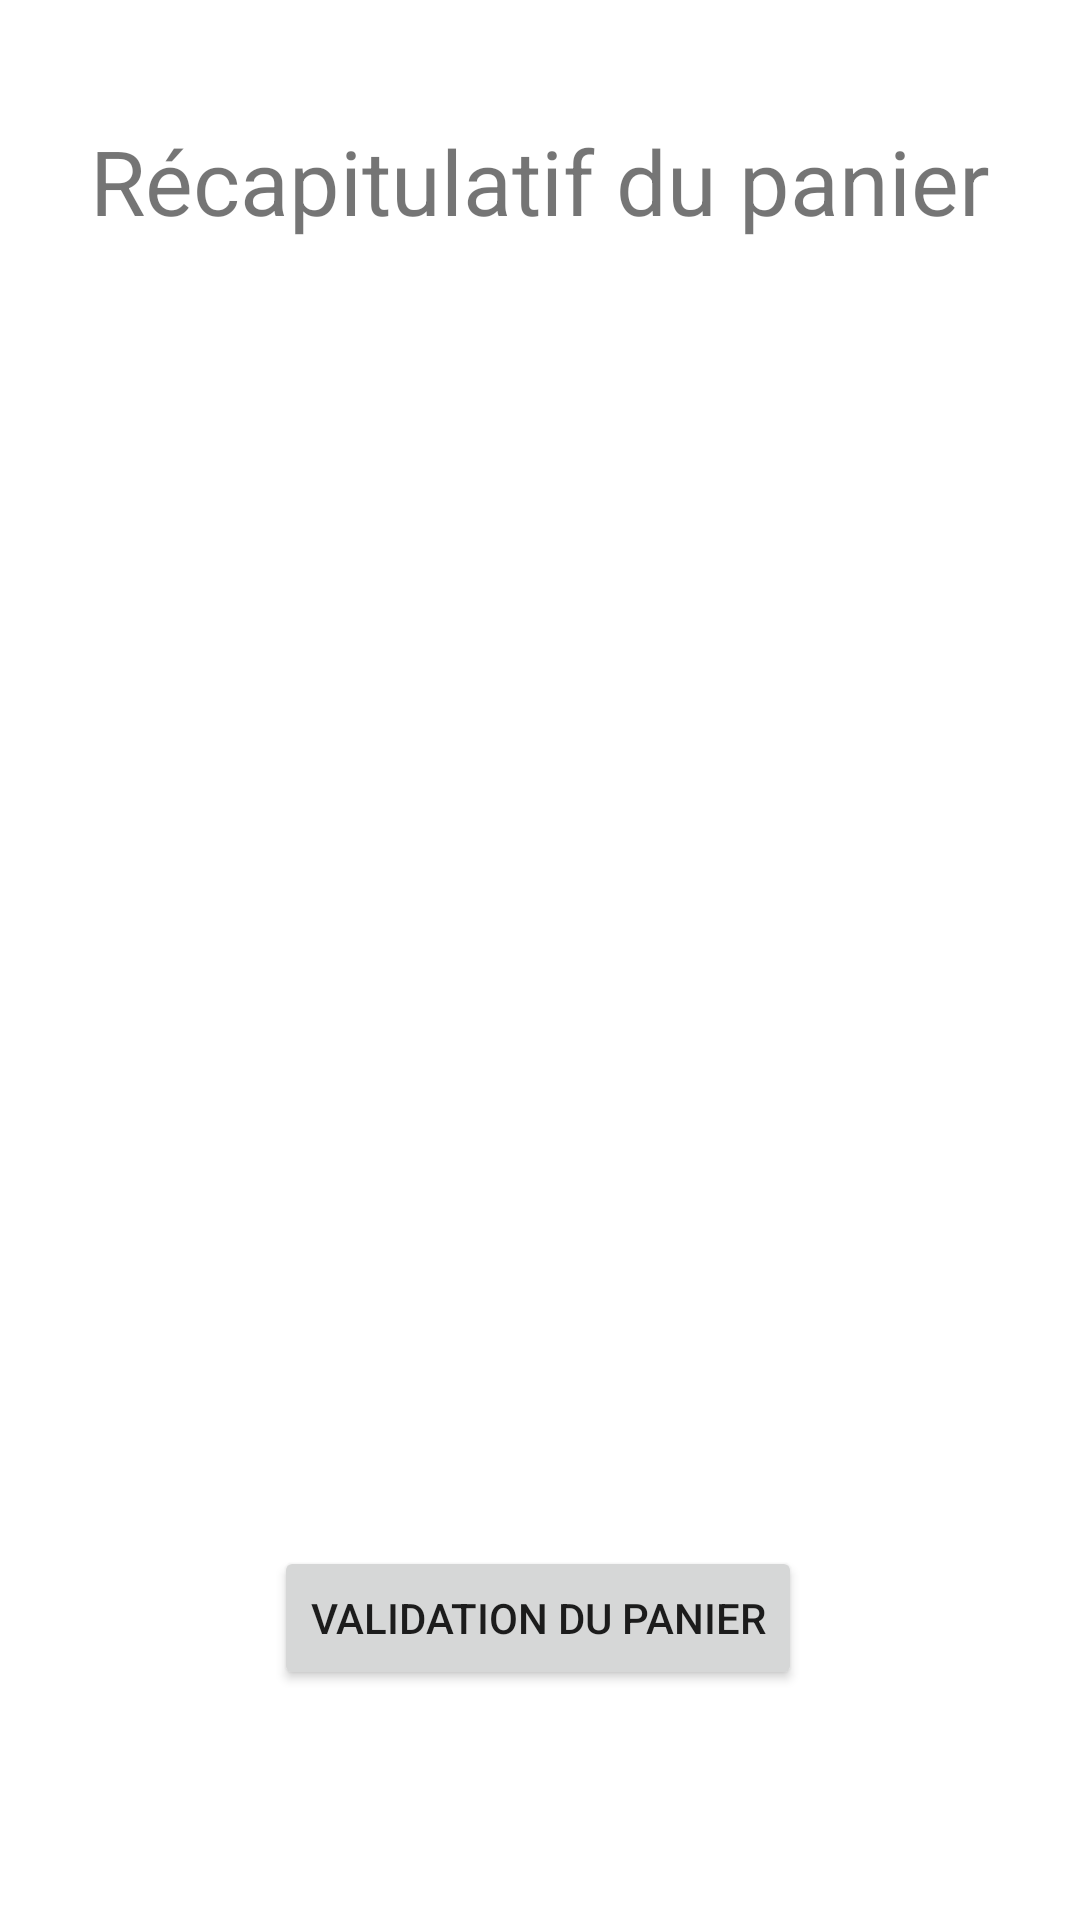

Produce the Android XML layout that renders to this screen, including the resource entries it uses.
<!-- AndroidManifest.xml: application theme Theme.ShopEasy -->
<!-- res/layout/activity_panier.xml -->
<?xml version="1.0" encoding="utf-8"?>
<androidx.constraintlayout.widget.ConstraintLayout xmlns:android="http://schemas.android.com/apk/res/android"
    xmlns:app="http://schemas.android.com/apk/res-auto"
    xmlns:tools="http://schemas.android.com/tools"
    android:layout_width="match_parent"
    android:layout_height="match_parent"
    tools:context=".ui.PanierActivity">

    <ScrollView
        android:id="@+id/scrollView2"
        android:layout_width="361dp"
        android:layout_height="255dp"
        android:layout_marginTop="76dp"
        android:padding="16sp"
        android:scrollbarSize="25sp"
        app:layout_constraintEnd_toEndOf="parent"
        app:layout_constraintStart_toStartOf="parent"
        app:layout_constraintTop_toBottomOf="@+id/textView6">

        <androidx.recyclerview.widget.RecyclerView
            android:id="@+id/recycler_panier"
            android:layout_width="323dp"
            android:layout_height="445dp"
            android:layout_marginTop="39dp"
            app:layout_constraintEnd_toEndOf="parent"
            app:layout_constraintHorizontal_bias="0.397"
            app:layout_constraintStart_toStartOf="parent"
            app:layout_constraintTop_toBottomOf="@+id/textView6" />
    </ScrollView>

    <Button
        android:id="@+id/btn_panier"
        android:layout_width="wrap_content"
        android:layout_height="wrap_content"
        android:layout_marginTop="104dp"
        android:text="Validation du panier"
        app:layout_constraintEnd_toEndOf="parent"
        app:layout_constraintHorizontal_bias="0.497"
        app:layout_constraintStart_toStartOf="parent"
        app:layout_constraintTop_toBottomOf="@+id/scrollView2" />

    <TextView
        android:id="@+id/textView6"
        android:layout_width="wrap_content"
        android:layout_height="wrap_content"
        android:layout_marginTop="40dp"
        android:text="Récapitulatif du panier"
        android:textSize="30sp"
        app:layout_constraintEnd_toEndOf="parent"
        app:layout_constraintHorizontal_bias="0.498"
        app:layout_constraintStart_toStartOf="parent"
        app:layout_constraintTop_toTopOf="parent" />
</androidx.constraintlayout.widget.ConstraintLayout>
<!-- resources referenced by this layout -->
<resources>
  <style name="Theme.ShopEasy" parent="Theme.MaterialComponents.DayNight.DarkActionBar">
          
          <item name="colorPrimary">@color/shopeasy_color</item>
          <item name="colorPrimaryVariant">@color/purple_700</item>
          <item name="colorOnPrimary">@color/white</item>
          
          <item name="colorSecondary">@color/teal_200</item>
          <item name="colorSecondaryVariant">@color/teal_700</item>
          <item name="colorOnSecondary">@color/black</item>
          
          <item name="android:statusBarColor" tools:targetApi="l">?attr/colorPrimaryVariant</item>
          
      </style>
  <color name="shopeasy_color">#2196F3</color>
  <color name="purple_700">#FF3700B3</color>
  <color name="white">#FFFFFFFF</color>
  <color name="teal_200">#FF03DAC5</color>
  <color name="teal_700">#FF018786</color>
  <color name="black">#FF000000</color>
</resources>
